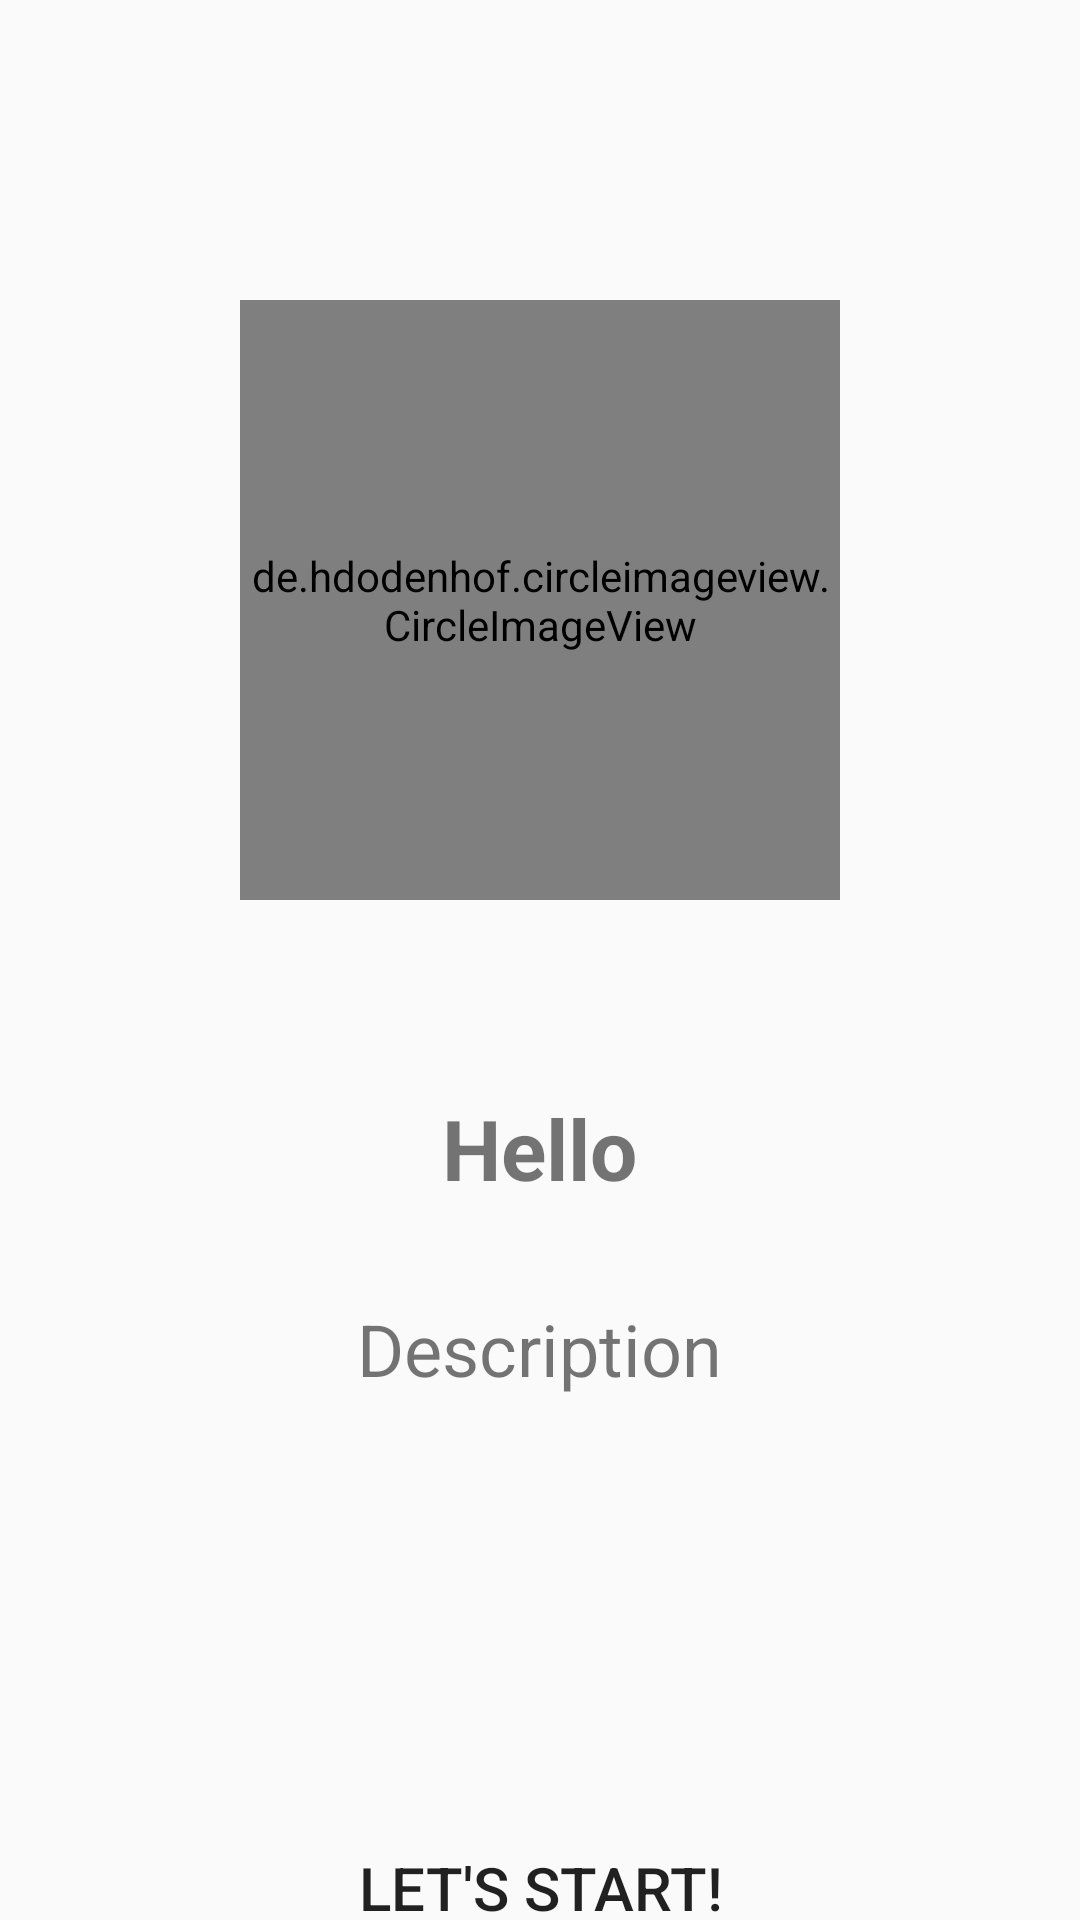

Produce the Android XML layout that renders to this screen, including the resource entries it uses.
<!-- AndroidManifest.xml: application theme AppTheme -->
<!-- res/layout/page_board.xml -->
<?xml version="1.0" encoding="utf-8"?>
<LinearLayout
    xmlns:android="http://schemas.android.com/apk/res/android"
    android:layout_width="match_parent"
    android:layout_height="match_parent"
    xmlns:app="http://schemas.android.com/apk/res-auto"
    android:background="@drawable/background_main"
    android:gravity="center_horizontal"
    android:orientation="vertical">

    <de.hdodenhof.circleimageview.CircleImageView
        android:id="@+id/imageView"
        android:layout_width="200dp"
        android:layout_height="200dp"
        android:src="@drawable/the_man"
        android:layout_gravity="center"
        android:layout_marginTop="100dp"
        app:civ_border_color="#FF000000"
        app:civ_border_width="2dp" />

    <TextView
        android:id="@+id/textTitle"
        android:layout_width="wrap_content"
        android:layout_height="wrap_content"
        android:layout_marginTop="64dp"
        android:text="Hello"
        android:textSize="28sp"
        android:textStyle="bold" />

    <TextView
        android:id="@+id/textDesc"
        android:layout_width="wrap_content"
        android:layout_height="wrap_content"
        android:layout_marginTop="32dp"
        android:text="Description"
        android:textSize="24sp" />

    <Button
        android:id="@+id/btnStart"
        android:layout_width="match_parent"
        android:layout_height="wrap_content"
        android:layout_marginTop="150dp"
        android:background="@android:color/transparent"
        android:text="Let's start!"
        android:textSize="20sp"/>

</LinearLayout>
<!-- resources referenced by this layout -->
<resources>
  <!-- drawable the_man: jpg bitmap (drawable-v24, 114145 bytes) -->
  <style name="AppTheme" parent="Theme.AppCompat.Light.DarkActionBar">
          <item name="colorPrimary">@color/colorPrimary</item>
          <item name="colorPrimaryDark">@color/colorPrimaryDark</item>
          <item name="colorAccent">@color/colorAccent</item>
          <item name="actionBarStyle">@style/Widget.Styled.ActionBar</item>
          <item name="android:actionBarStyle">@style/Widget.Styled.ActionBar</item>
          <item name="android:windowTranslucentStatus">true</item>
          <item name="android:windowTranslucentNavigation">true</item>
      </style>
  <color name="colorPrimary">#6200EE</color>
  <color name="colorPrimaryDark">#3700B3</color>
  <color name="colorAccent">#03DAC5</color>
  <style name="Widget.Styled.ActionBar" parent="Widget.AppCompat.ActionBar">
          <item name="elevation">0dp</item>
          <item name="background">@android:color/transparent</item>
      </style>
</resources>
